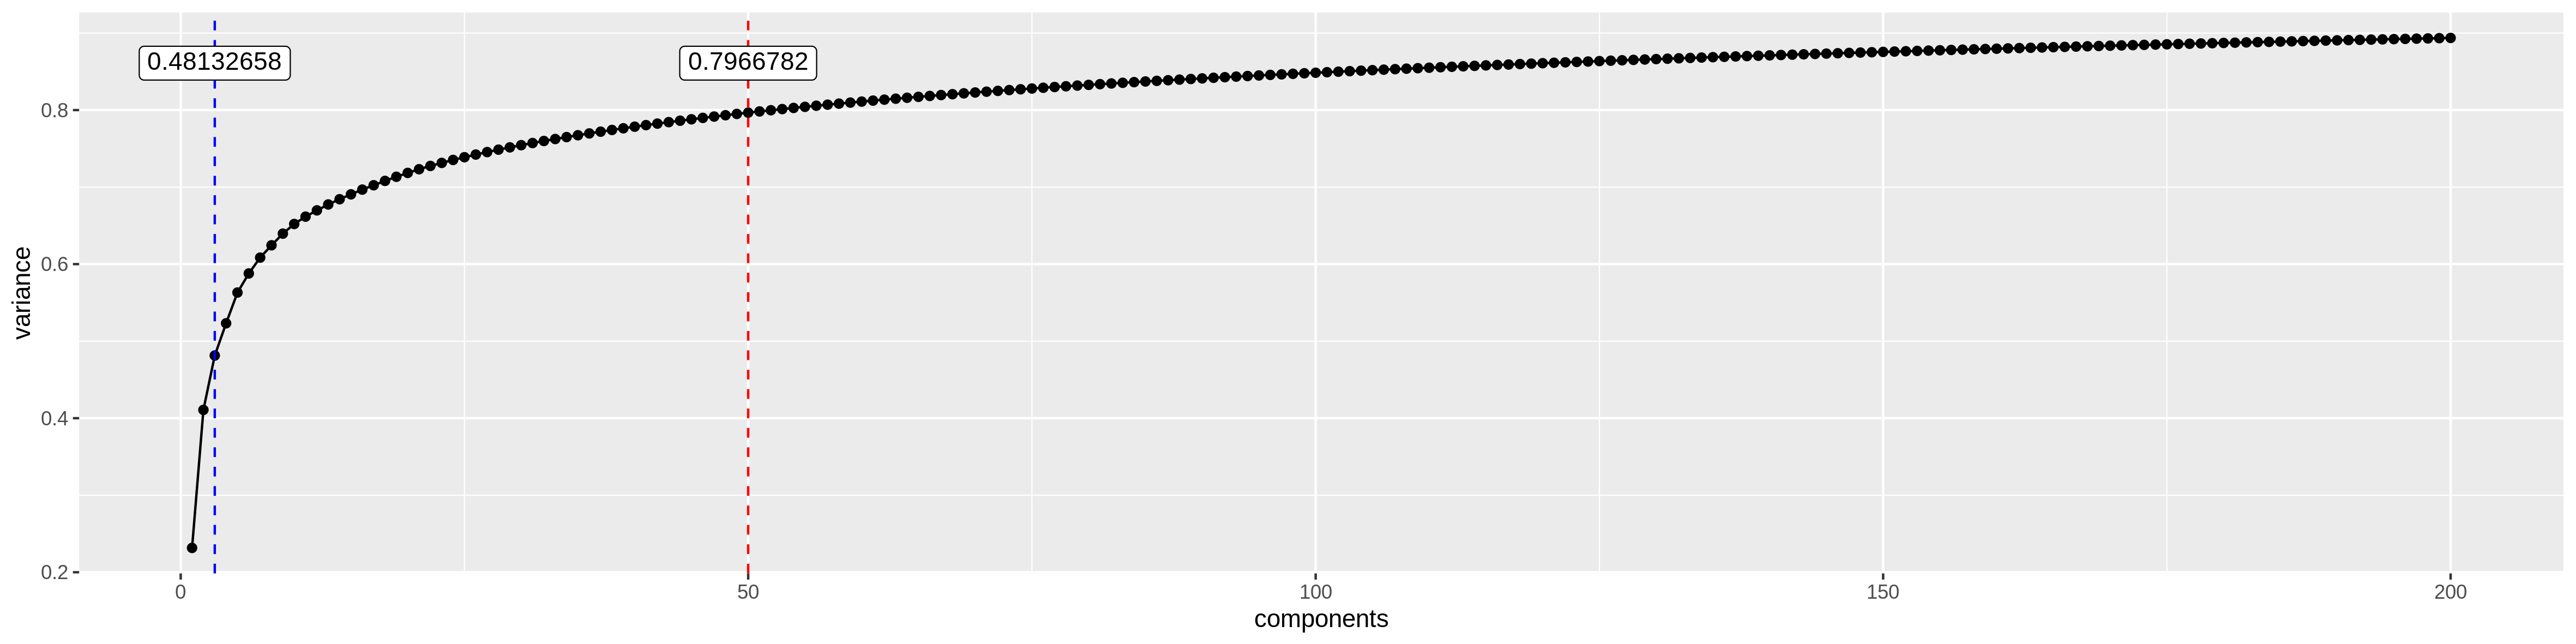

The table this chart was drawn from, first rows:
components, variance
1, 0.2316
2, 0.4108
3, 0.4813
4, 0.5232
5, 0.5631
6, 0.5879
7, 0.6085
8, 0.6245
9, 0.6396
10, 0.6521
11, 0.6617
12, 0.6698
13, 0.6775
14, 0.6843
15, 0.6906
16, 0.6968
17, 0.7024
18, 0.7081
19, 0.7134
20, 0.7184
21, 0.7232
22, 0.7275
23, 0.7314
24, 0.7353
25, 0.7388
26, 0.7423
27, 0.7455
28, 0.7486
29, 0.7516
30, 0.7544
31, 0.7572
32, 0.7599
33, 0.7624
34, 0.7649
35, 0.7673
36, 0.7697
37, 0.772
38, 0.7742
39, 0.7764
40, 0.7785
41, 0.7805
42, 0.7824
43, 0.7843
44, 0.7862
45, 0.788
46, 0.7898
47, 0.7916
48, 0.7933
49, 0.795
50, 0.7967
51, 0.7983
52, 0.7998
53, 0.8013
54, 0.8028
55, 0.8042
56, 0.8056
57, 0.807
58, 0.8084
59, 0.8097
60, 0.811
... 140 more rows
